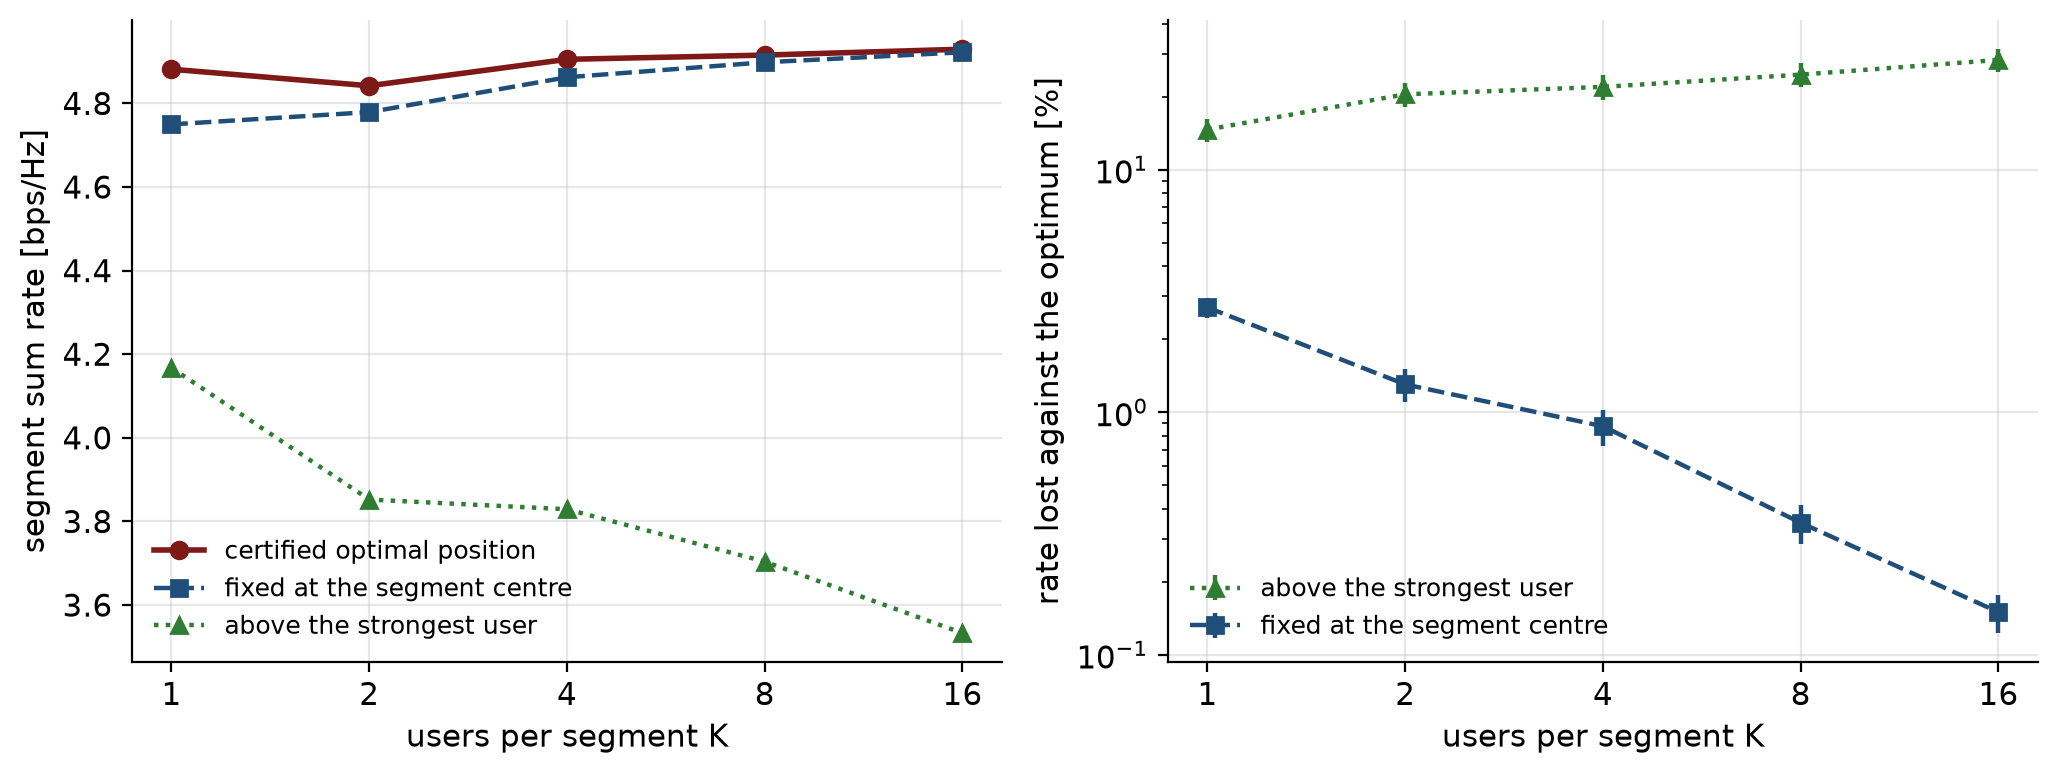

The data file committed next to this chart (first rows):
K, drops, optimal, anchored, centre, anchored_deficit_pct, anchored_deficit_se, centre_deficit_pct, centre_deficit_se
1, 200, 4.882, 4.168, 4.75, 14.63, 0.7972, 2.702, 0.1337
2, 200, 4.842, 3.852, 4.779, 20.44, 1.178, 1.302, 0.102
4, 200, 4.905, 3.829, 4.863, 21.94, 1.285, 0.8749, 0.07371
8, 200, 4.916, 3.704, 4.898, 24.65, 1.373, 0.3501, 0.03152
16, 200, 4.93, 3.533, 4.922, 28.34, 1.518, 0.1499, 0.01355
